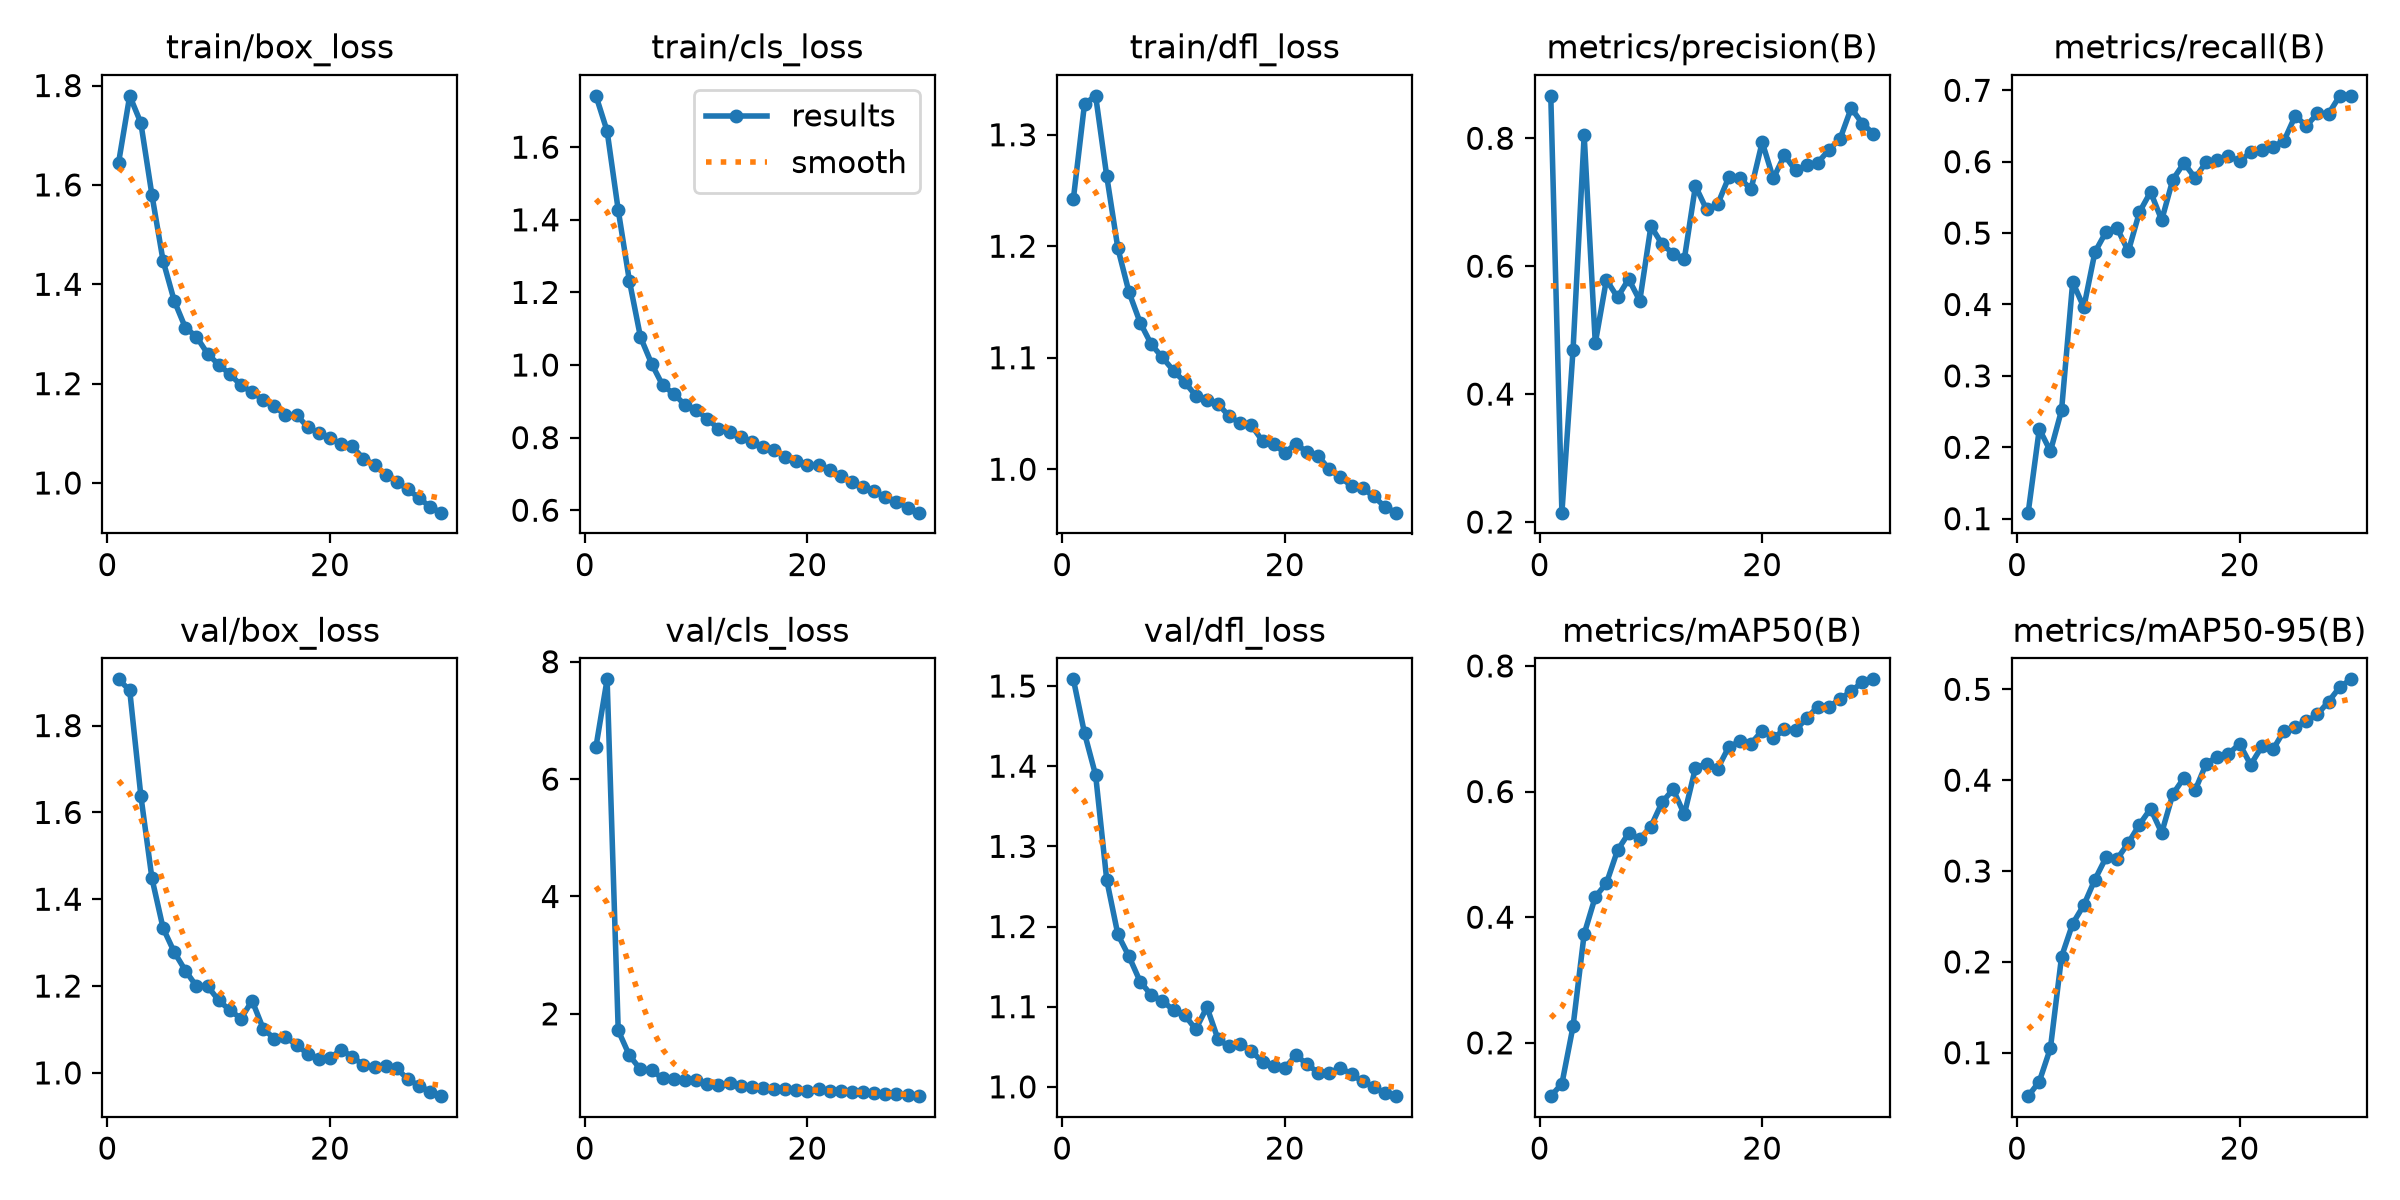

The table this chart was drawn from, first rows:
epoch, time, train/box_loss, train/cls_loss, train/dfl_loss, metrics/precision(B), metrics/recall(B), metrics/mAP50(B), metrics/mAP50-95(B), val/box_loss, val/cls_loss, val/dfl_loss, lr/pg0, lr/pg1, lr/pg2
1, 82.02, 1.645, 1.741, 1.242, 0.8663, 0.1084, 0.1151, 0.05217, 1.907, 6.551, 1.508, 0.03323, 0.03323, 0.1
2, 159.6, 1.779, 1.644, 1.328, 0.2146, 0.2256, 0.1349, 0.06829, 1.881, 7.7, 1.441, 0.06437, 0.06437, 0.0978
3, 224.9, 1.725, 1.427, 1.335, 0.4689, 0.1944, 0.226, 0.1051, 1.639, 1.717, 1.389, 0.09331, 0.09331, 0.09341
4, 287, 1.579, 1.232, 1.263, 0.8051, 0.2519, 0.3732, 0.2057, 1.448, 1.292, 1.258, 0.0901, 0.0901, 0.0901
5, 348.9, 1.447, 1.077, 1.198, 0.4798, 0.4314, 0.4324, 0.242, 1.334, 1.053, 1.19, 0.0868, 0.0868, 0.0868
6, 410.5, 1.367, 1.003, 1.159, 0.5788, 0.396, 0.454, 0.2625, 1.278, 1.038, 1.163, 0.0835, 0.0835, 0.0835
7, 472.2, 1.313, 0.9438, 1.131, 0.5513, 0.4734, 0.5065, 0.2906, 1.236, 0.899, 1.131, 0.0802, 0.0802, 0.0802
8, 534, 1.294, 0.9207, 1.112, 0.5799, 0.5017, 0.5338, 0.315, 1.2, 0.8874, 1.115, 0.0769, 0.0769, 0.0769
9, 596, 1.26, 0.8899, 1.1, 0.546, 0.5067, 0.5246, 0.3133, 1.2, 0.8645, 1.107, 0.0736, 0.0736, 0.0736
10, 658.3, 1.238, 0.8765, 1.088, 0.6626, 0.4745, 0.5444, 0.3309, 1.167, 0.8739, 1.095, 0.0703, 0.0703, 0.0703
11, 719.8, 1.219, 0.8523, 1.078, 0.6346, 0.5293, 0.5828, 0.3511, 1.144, 0.8125, 1.09, 0.067, 0.067, 0.067
12, 782.3, 1.197, 0.8246, 1.066, 0.6197, 0.5576, 0.6036, 0.3685, 1.125, 0.7843, 1.072, 0.0637, 0.0637, 0.0637
13, 848.8, 1.183, 0.8144, 1.063, 0.611, 0.5182, 0.5635, 0.342, 1.166, 0.8186, 1.1, 0.0604, 0.0604, 0.0604
14, 923.7, 1.168, 0.8007, 1.059, 0.7253, 0.5749, 0.6374, 0.3846, 1.102, 0.7661, 1.059, 0.0571, 0.0571, 0.0571
15, 998.6, 1.155, 0.788, 1.047, 0.6886, 0.5981, 0.6443, 0.4025, 1.079, 0.7472, 1.05, 0.0538, 0.0538, 0.0538
16, 1072, 1.136, 0.7731, 1.041, 0.6969, 0.5773, 0.6365, 0.3888, 1.082, 0.7408, 1.053, 0.0505, 0.0505, 0.0505
17, 1147, 1.137, 0.7672, 1.039, 0.7392, 0.5993, 0.6712, 0.4181, 1.065, 0.7213, 1.045, 0.0472, 0.0472, 0.0472
18, 1222, 1.113, 0.7472, 1.025, 0.7372, 0.6025, 0.6797, 0.4258, 1.044, 0.7117, 1.031, 0.0439, 0.0439, 0.0439
19, 1298, 1.101, 0.736, 1.022, 0.7205, 0.6078, 0.6764, 0.4291, 1.031, 0.7022, 1.026, 0.0406, 0.0406, 0.0406
20, 1371, 1.09, 0.7241, 1.015, 0.7939, 0.6009, 0.6968, 0.4398, 1.034, 0.6891, 1.023, 0.0373, 0.0373, 0.0373
21, 1471, 1.079, 0.7234, 1.023, 0.7372, 0.613, 0.6847, 0.4169, 1.054, 0.7194, 1.039, 0.034, 0.034, 0.034
22, 1537, 1.073, 0.7101, 1.015, 0.7735, 0.6162, 0.699, 0.4371, 1.037, 0.6931, 1.028, 0.0307, 0.0307, 0.0307
23, 1598, 1.049, 0.6944, 1.012, 0.7497, 0.6207, 0.6981, 0.4339, 1.018, 0.6896, 1.018, 0.0274, 0.0274, 0.0274
24, 1658, 1.037, 0.6772, 1, 0.7575, 0.6295, 0.7166, 0.4543, 1.014, 0.6711, 1.017, 0.0241, 0.0241, 0.0241
25, 1720, 1.016, 0.6637, 0.9926, 0.7617, 0.6643, 0.7353, 0.4586, 1.016, 0.6611, 1.024, 0.0208, 0.0208, 0.0208
26, 1781, 1.003, 0.652, 0.9851, 0.7821, 0.6502, 0.7344, 0.4647, 1.01, 0.6562, 1.016, 0.0175, 0.0175, 0.0175
27, 1842, 0.9871, 0.6361, 0.9832, 0.7991, 0.6675, 0.7475, 0.4726, 0.9852, 0.6336, 1.007, 0.0142, 0.0142, 0.0142
28, 1903, 0.9698, 0.6234, 0.9755, 0.8472, 0.6672, 0.7596, 0.4865, 0.9707, 0.6262, 0.9997, 0.0109, 0.0109, 0.0109
29, 1964, 0.9517, 0.6074, 0.9663, 0.823, 0.6923, 0.7743, 0.5024, 0.9566, 0.6087, 0.9924, 0.0076, 0.0076, 0.0076
30, 2025, 0.9403, 0.5933, 0.961, 0.8073, 0.6915, 0.7786, 0.511, 0.9464, 0.5974, 0.9884, 0.0043, 0.0043, 0.0043
